Dataset: mini_pictures (GitHub, ibkuroyagi/digital-image-experiment-cnn-by-car). Classes: Audi A3, Audi A5, Audi Q5, BMW 1 series, BMW 4 series, BMW X3, Honda Pilot, Jeep Wrangler, MINI Clubman, MINI Countryman, Mazda Mazda5, Mercedes-Benz GLA, Mercedes-Benz GLK, Mitsubishi Outlander, Nissan 370Z, Nissan Quest, Nissan Rogue Select, Subaru Outback, Toyota Tacoma, Volkswagen CC.

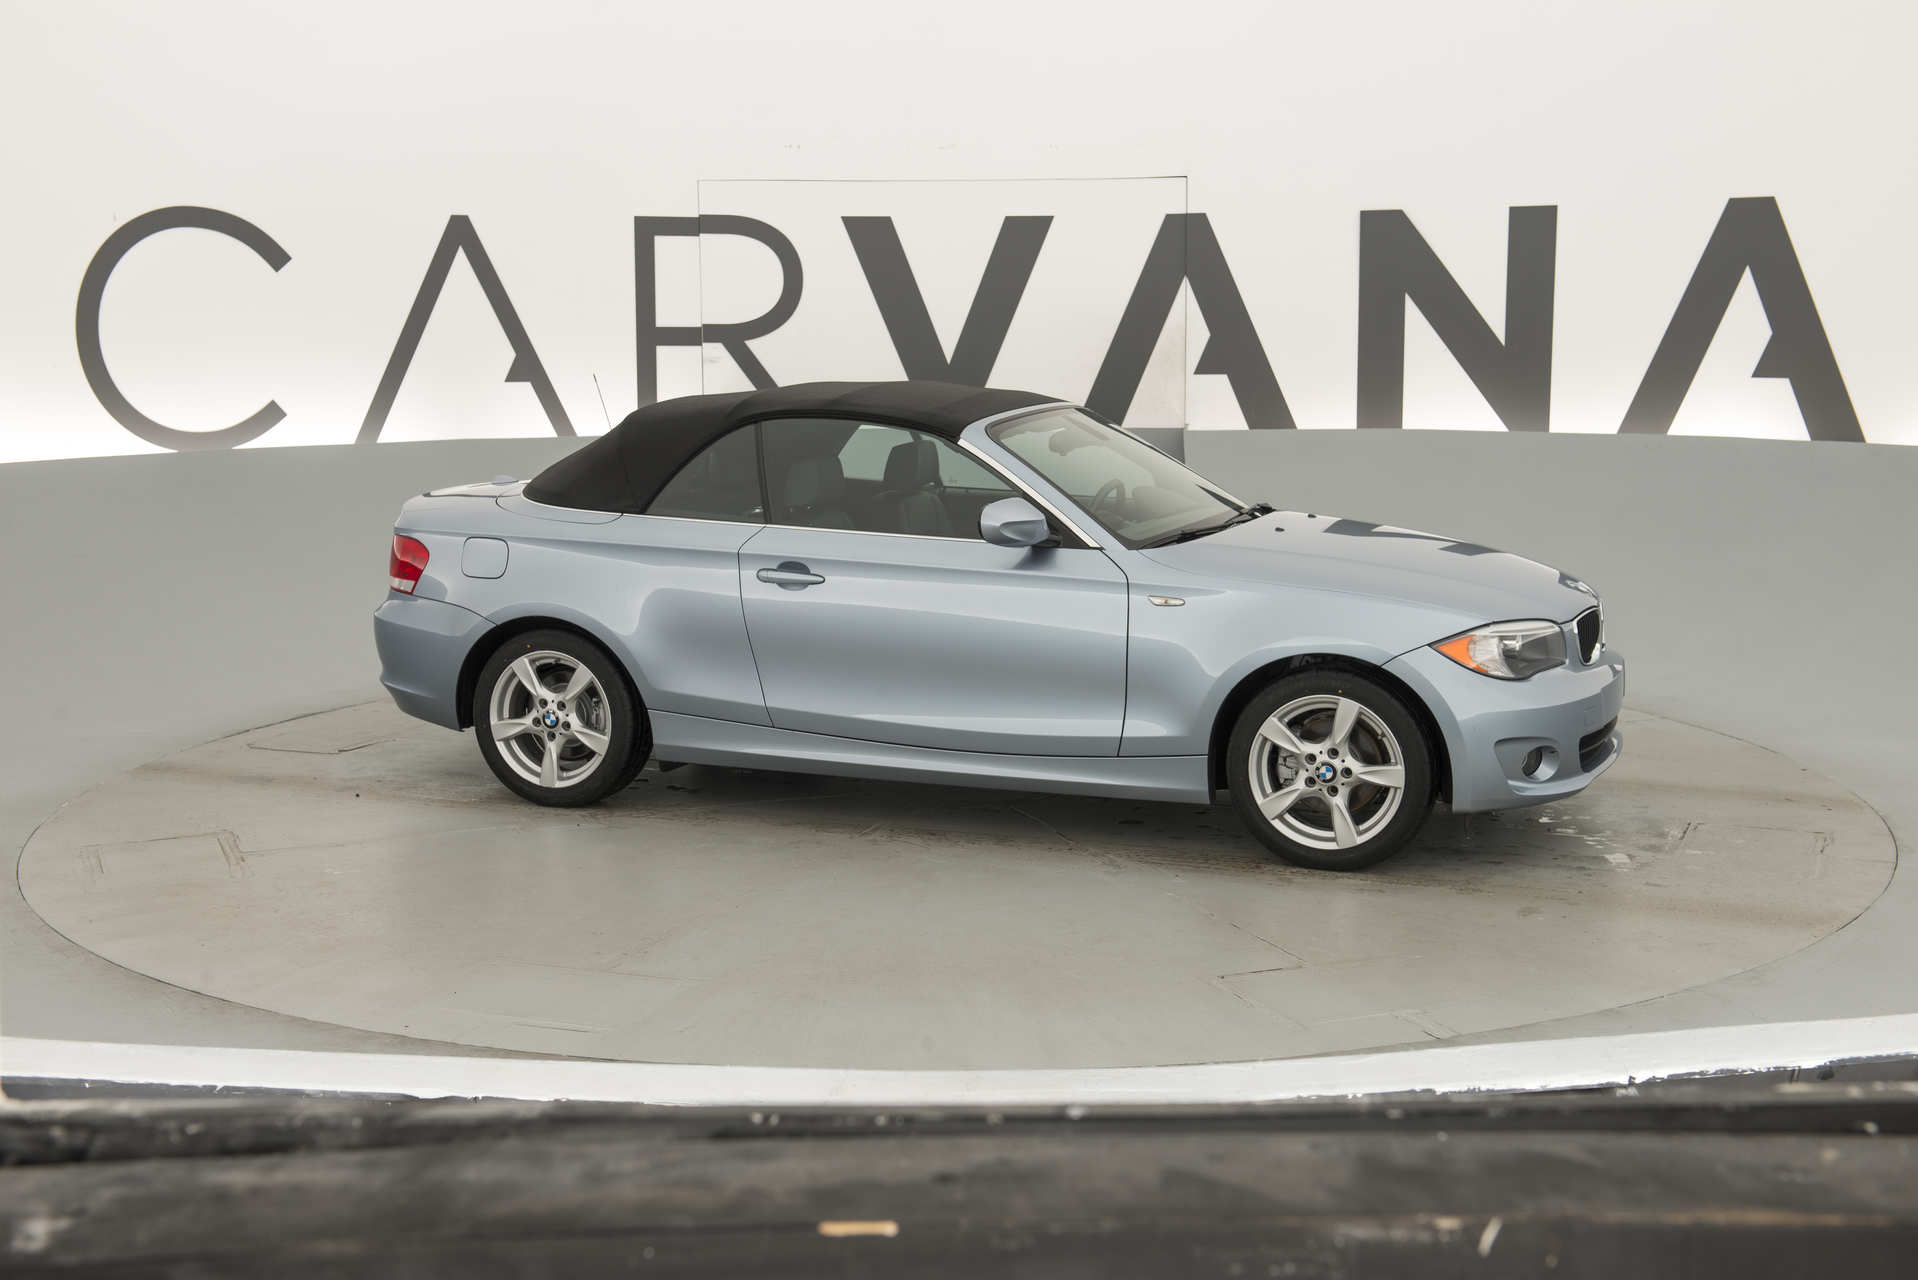
Label: BMW 1 series

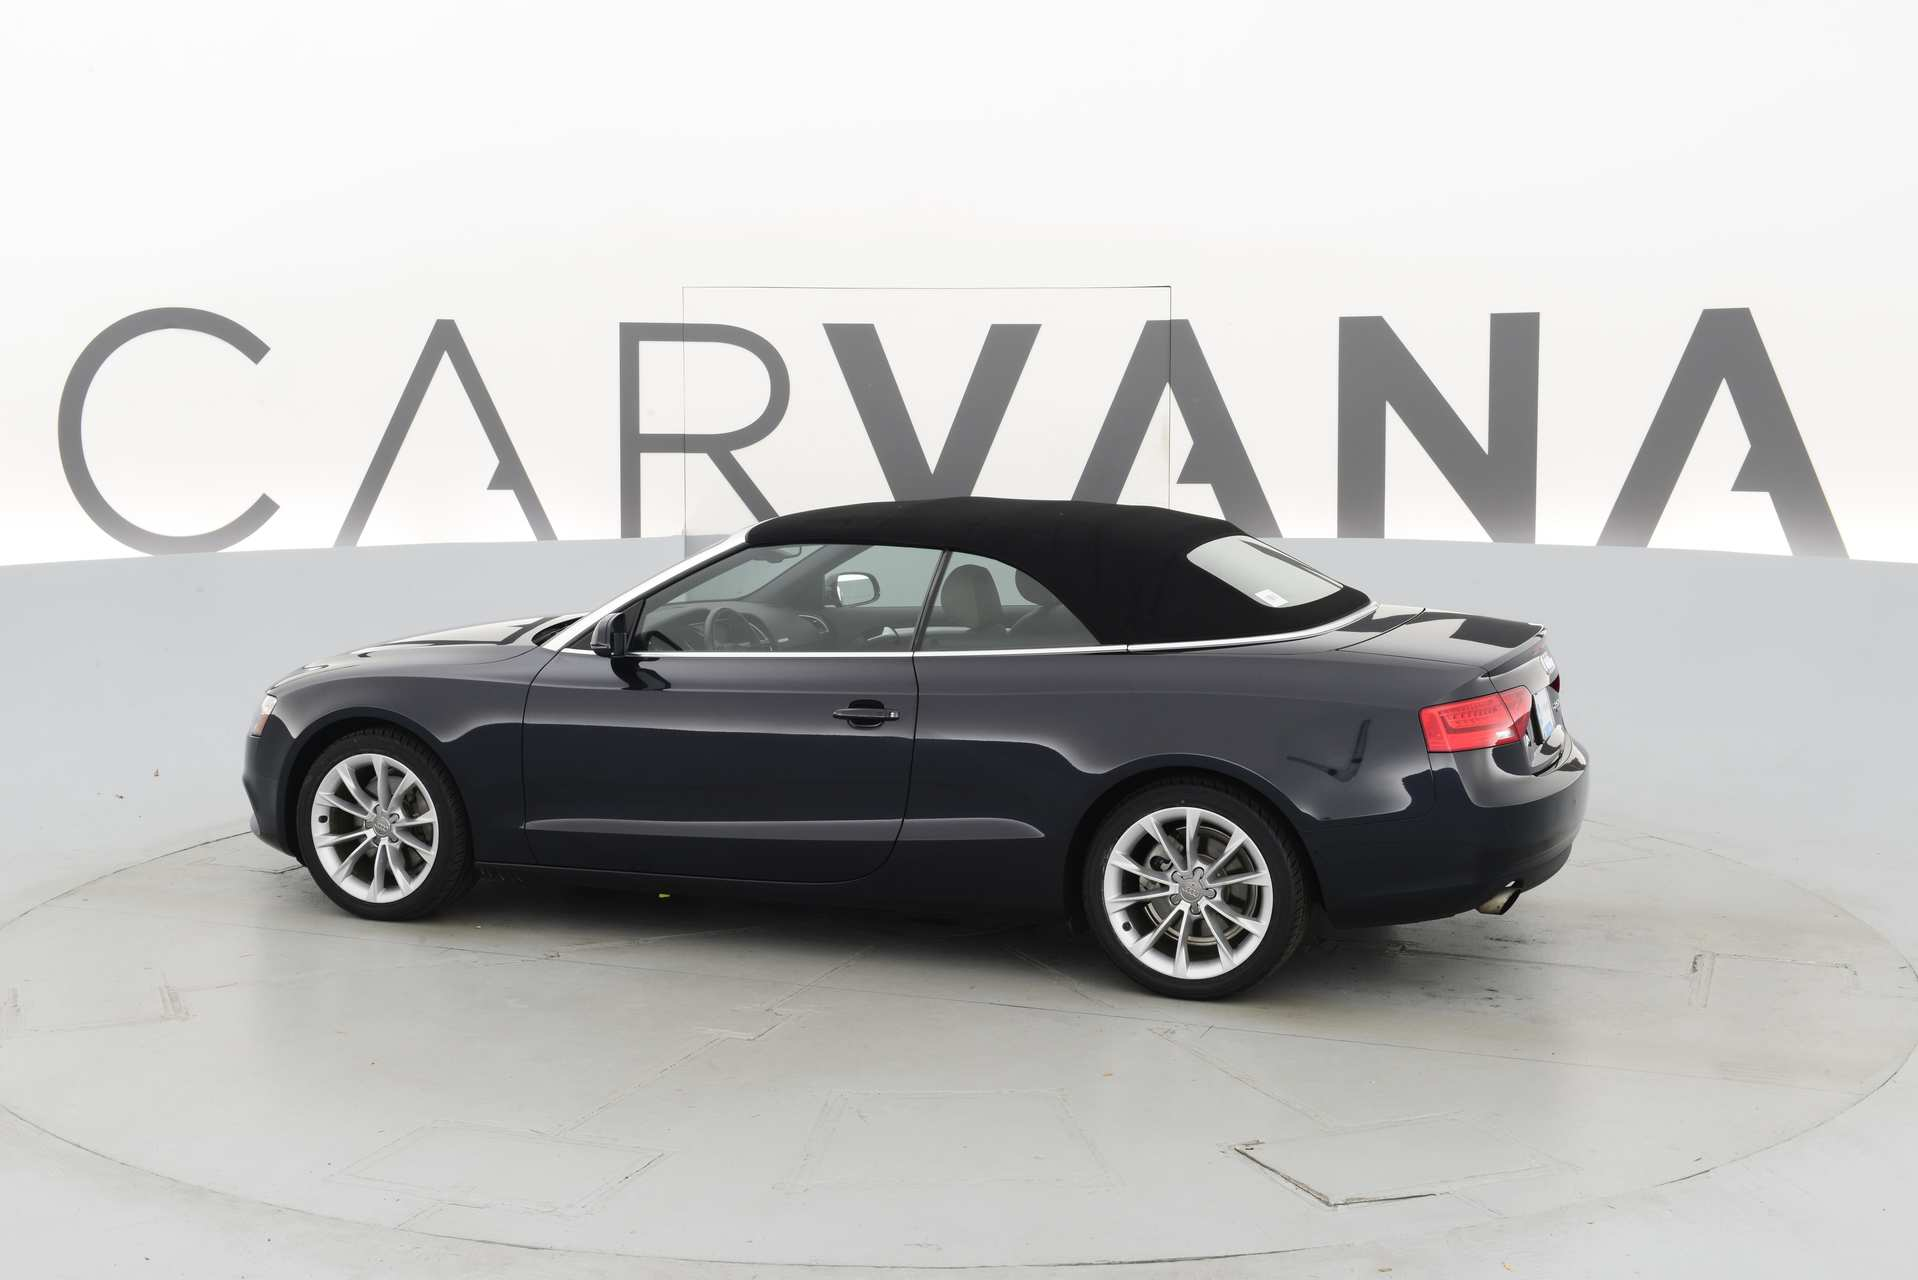
Label: Audi A5

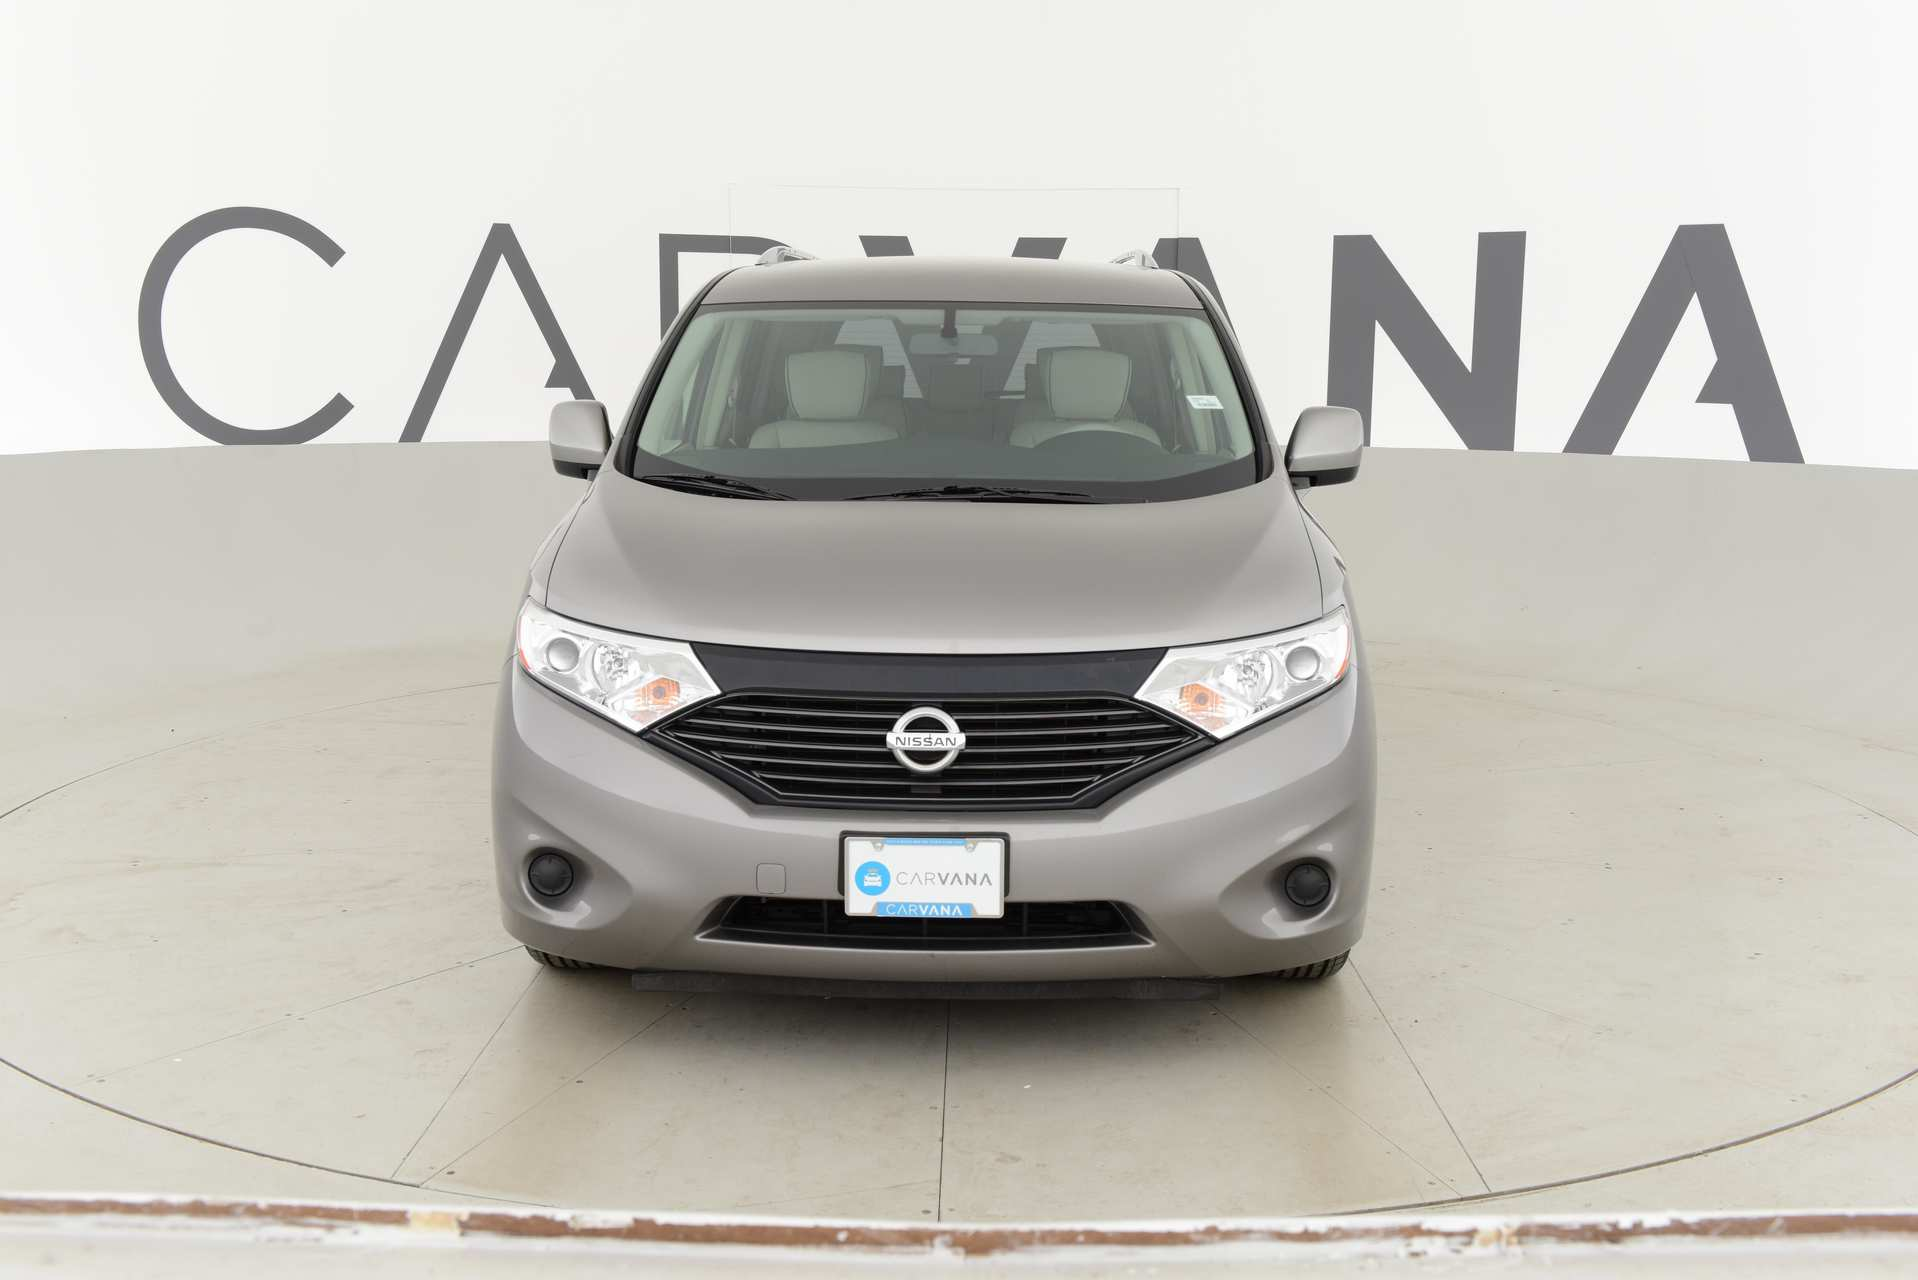
Label: Nissan Quest

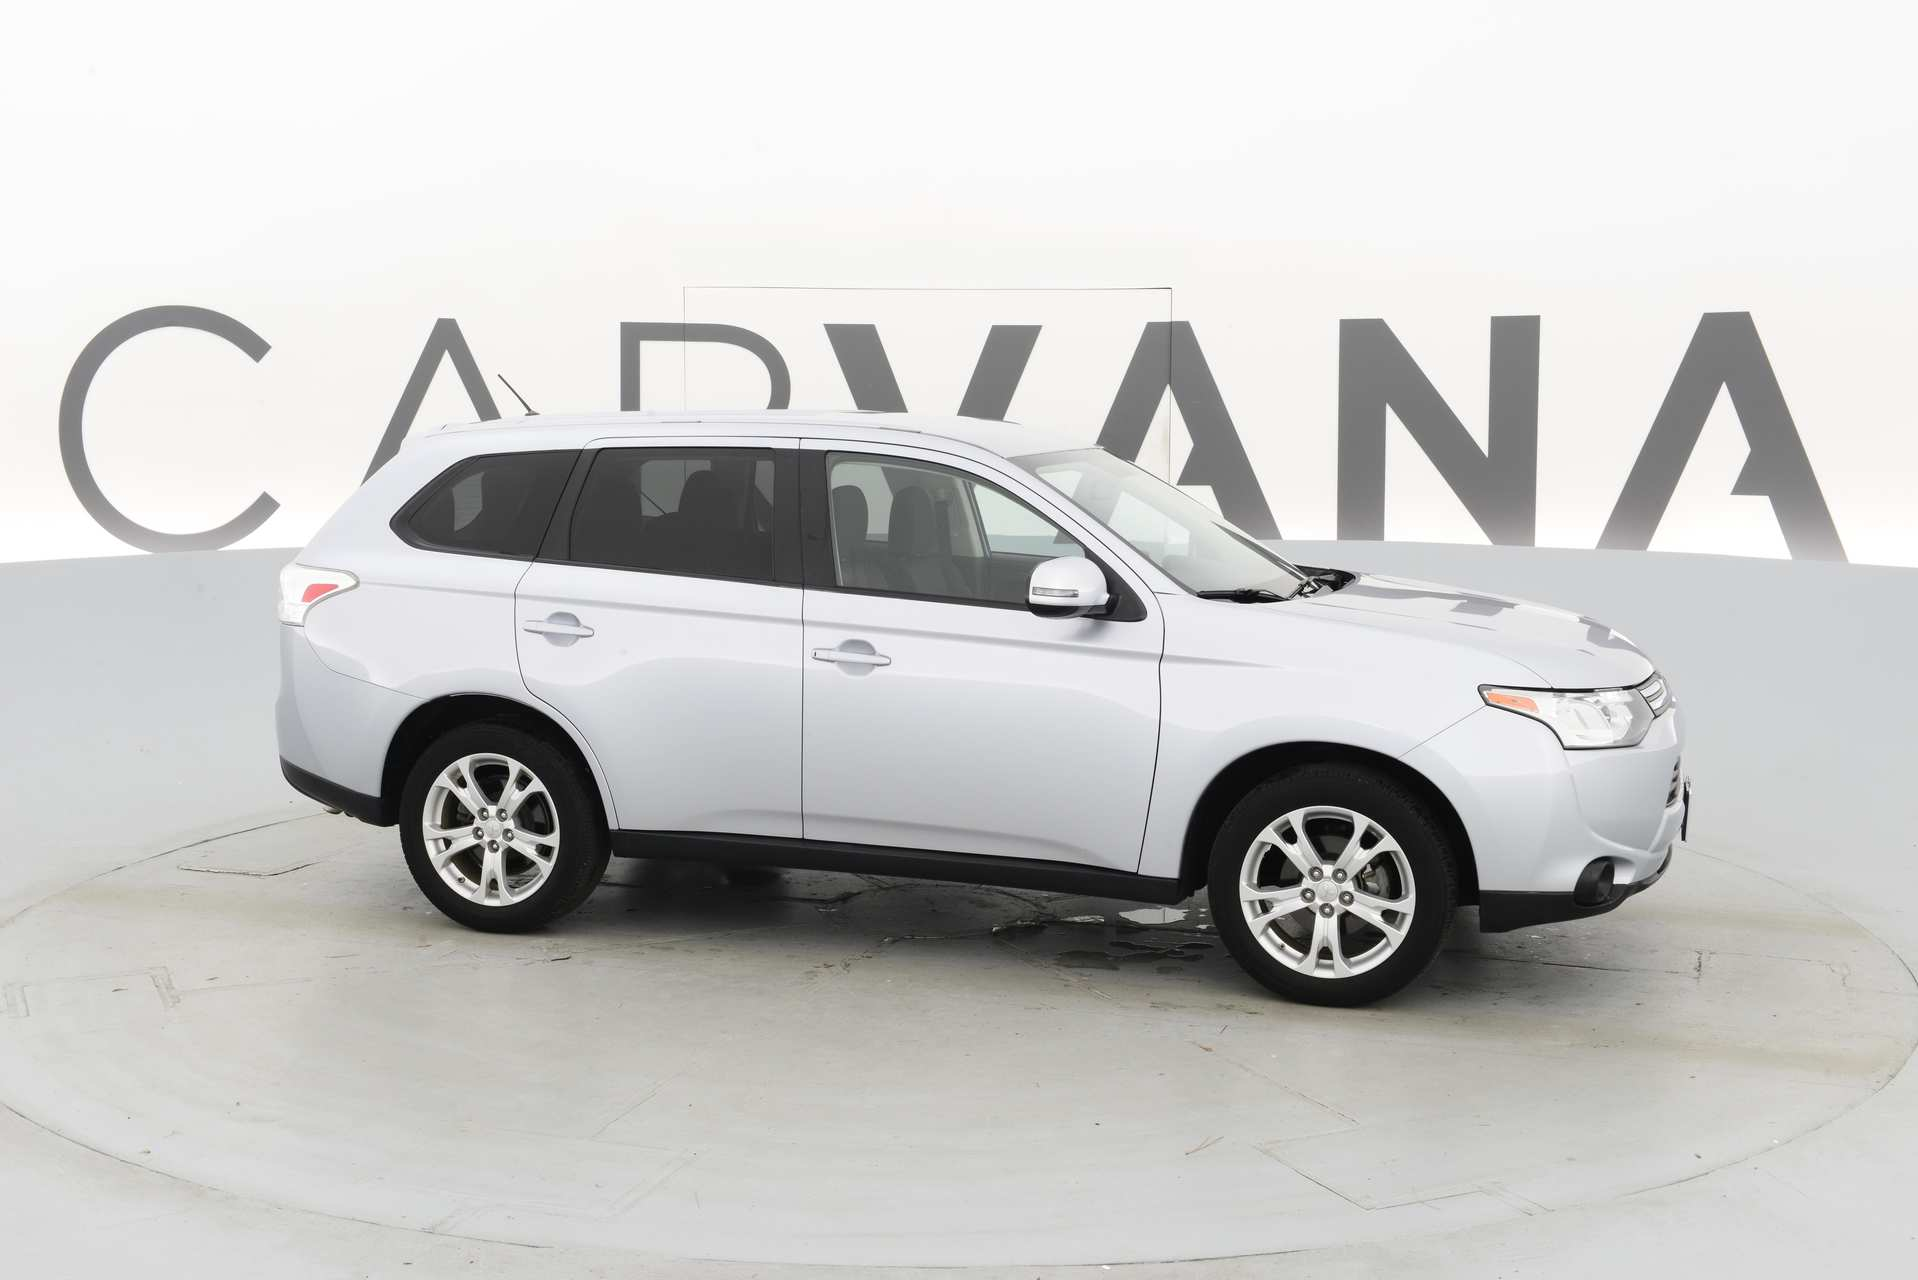
Label: Mitsubishi Outlander

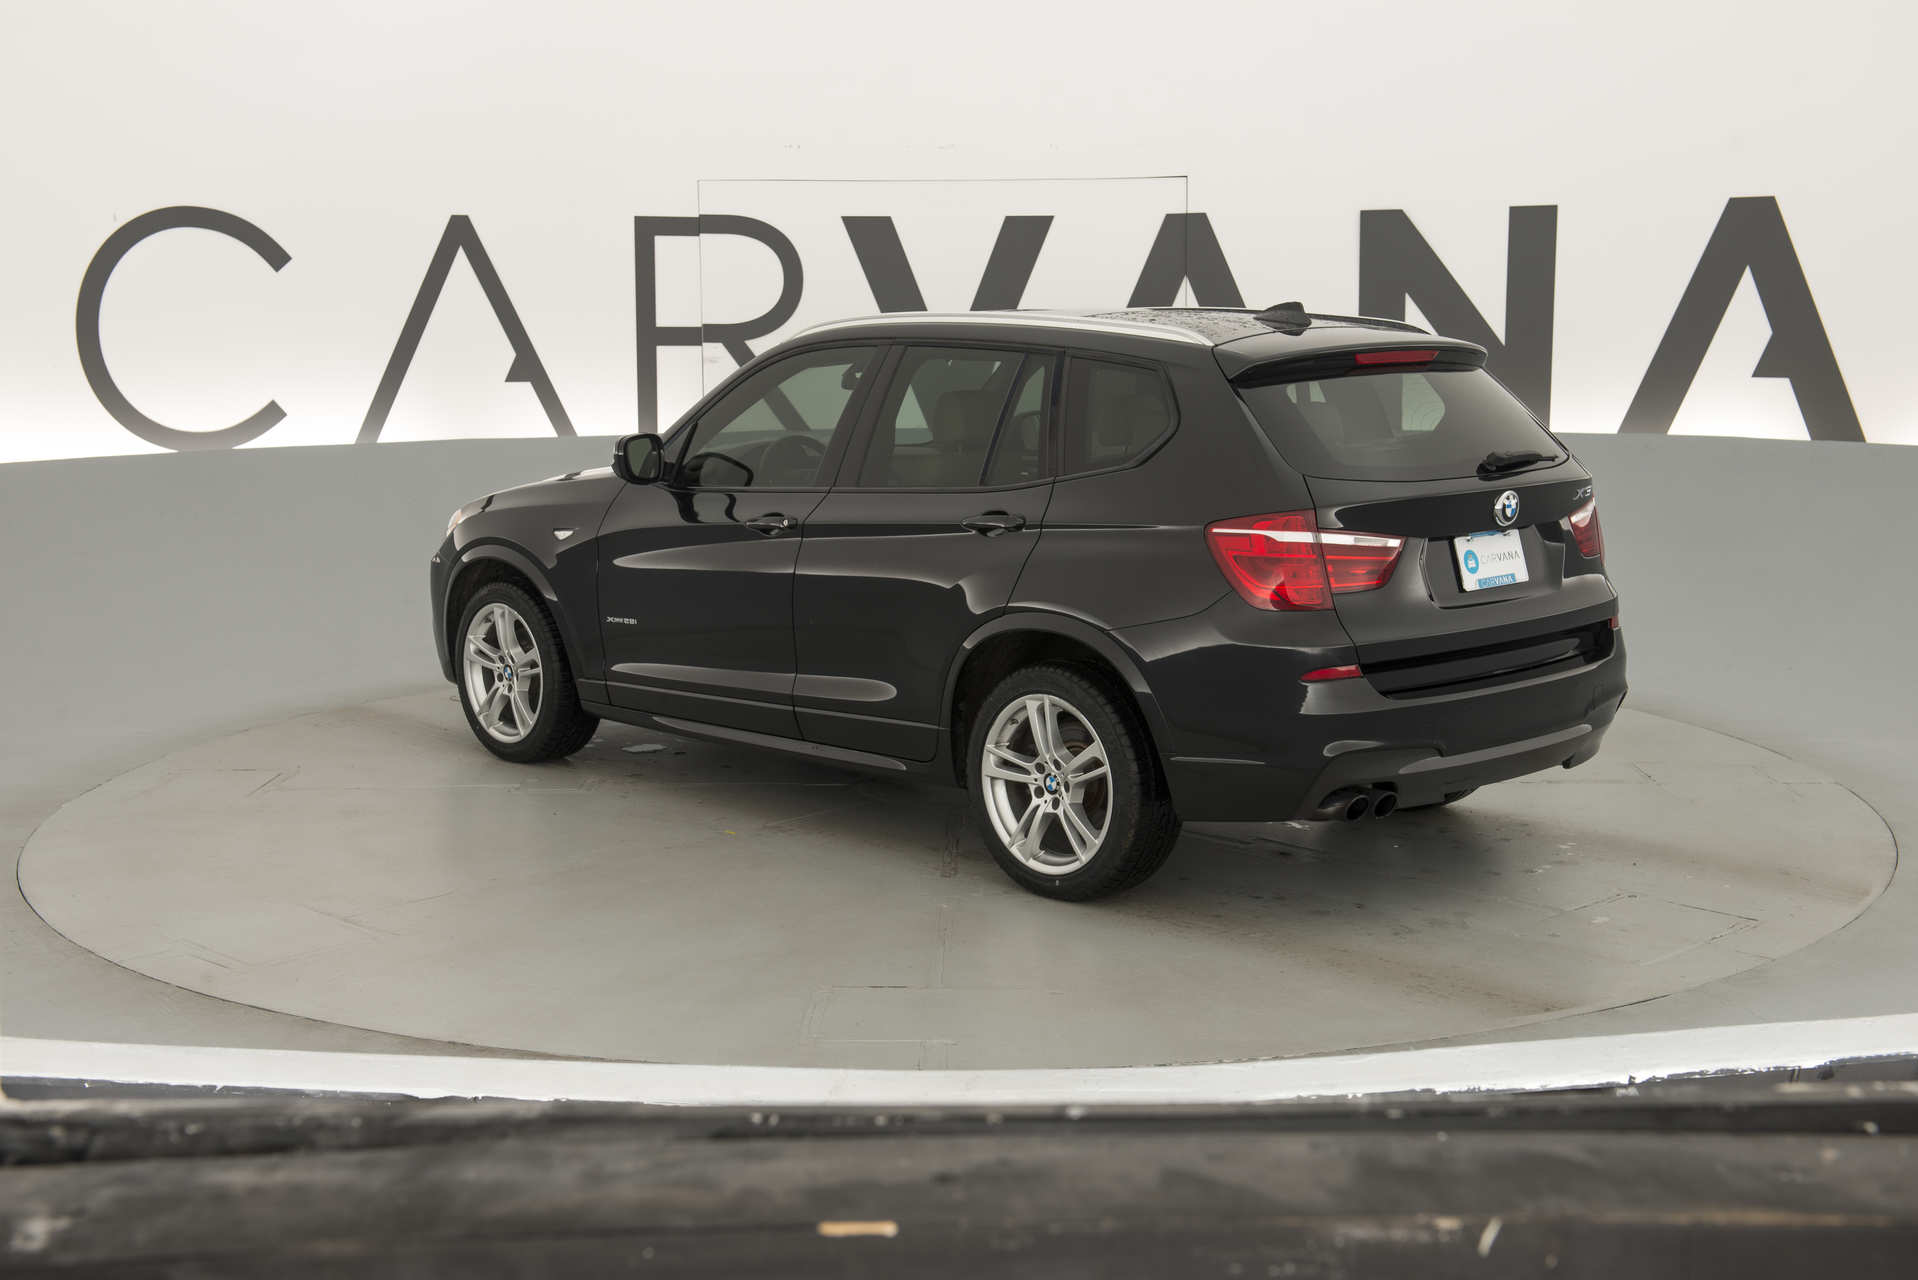
Label: BMW X3

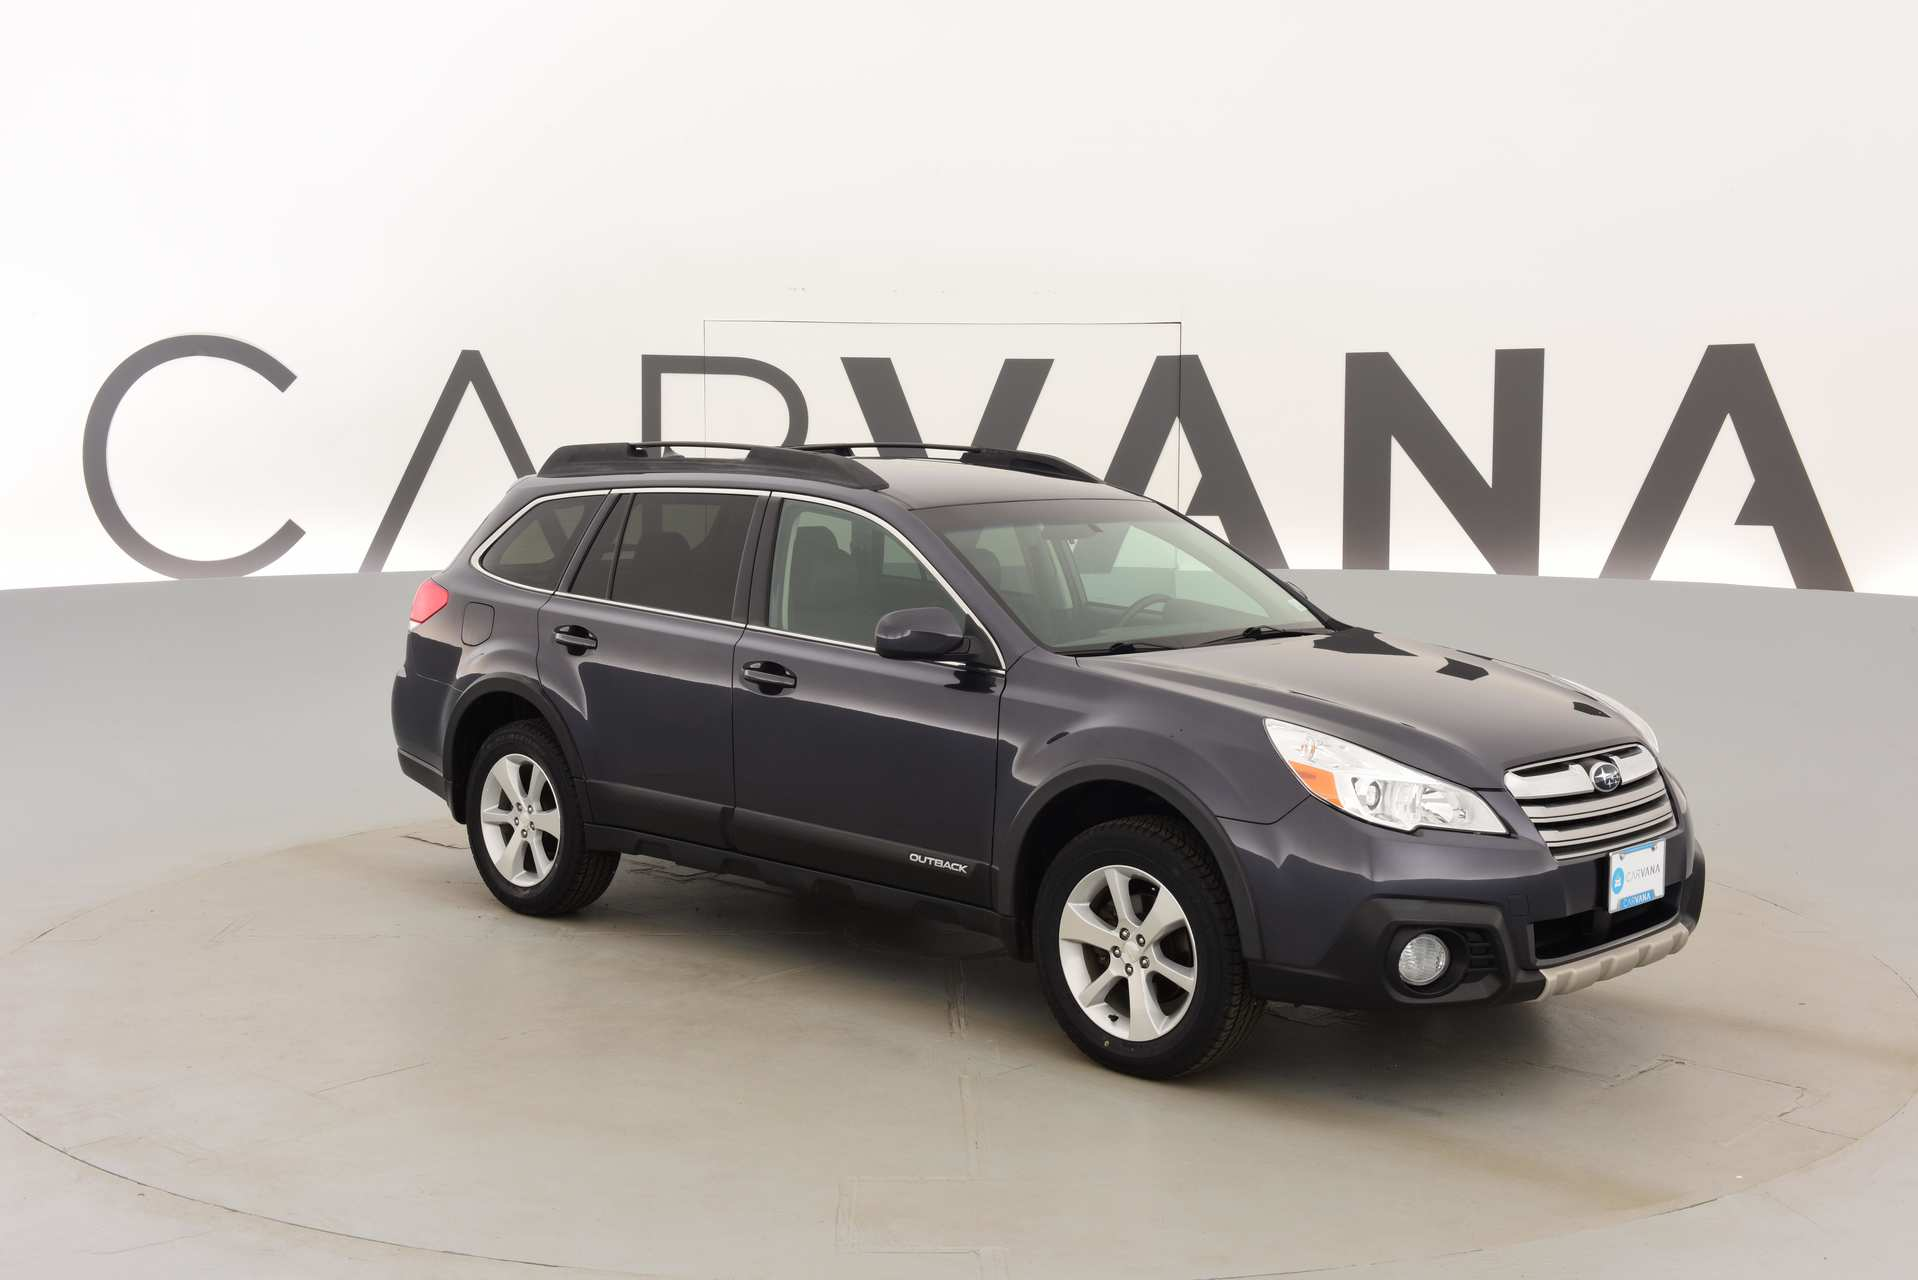
Label: Subaru Outback
